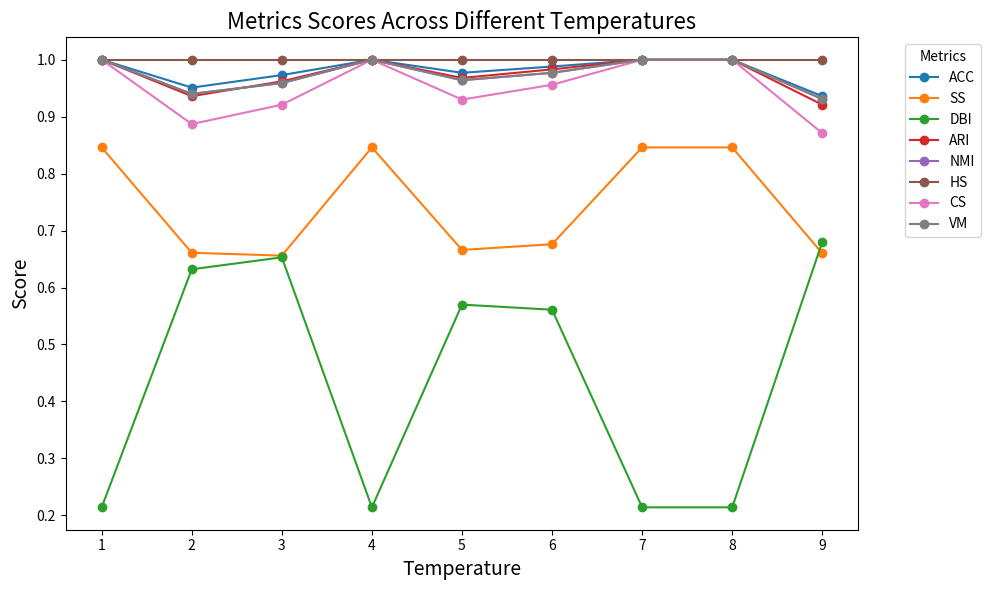

This chart was generated by the following Python code: (Note: this script raises an exception after producing the figure.)
import pandas as pd
import matplotlib.pyplot as plt

# Data for plotting
data = {
    'Temperature': [1.0, 2.0, 3.0, 4.0, 5.0, 6.0, 7.0, 8.0, 9.0],
    'ACC': [1.0, 0.951, 0.973, 1.0, 0.977, 0.988, 1.0, 1.0, 0.936],
    'SS': [0.846, 0.661, 0.656, 0.846, 0.666, 0.676, 0.846, 0.846, 0.66],
    'DBI': [0.214, 0.632, 0.653, 0.214, 0.57, 0.561, 0.214, 0.214, 0.68],
    'ARI': [1.0, 0.936, 0.962, 1.0, 0.968, 0.983, 1.0, 1.0, 0.921],
    'NMI': [1.0, 0.94, 0.959, 1.0, 0.964, 0.977, 1.0, 1.0, 0.931],
    'HS': [1.0, 1.0, 1.0, 1.0, 1.0, 1.0, 1.0, 1.0, 1.0],
    'CS': [1.0, 0.887, 0.921, 1.0, 0.93, 0.956, 1.0, 1.0, 0.871],
    'VM': [1.0, 0.94, 0.959, 1.0, 0.964, 0.977, 1.0, 1.0, 0.931]
}

# Create DataFrame
df = pd.DataFrame(data)

# Set up plot
plt.figure(figsize=(10, 6))
metrics = df.columns[1:]  # Exclude 'Temperature' column

# Plot each metric
for metric in metrics:
    plt.plot(df['Temperature'], df[metric], marker='o', label=metric)

# Customize plot settings
plt.xlabel("Temperature", fontsize=14)
plt.ylabel("Score", fontsize=14)
plt.title("Metrics Scores Across Different Temperatures", fontsize=16)
plt.legend(title="Metrics", bbox_to_anchor=(1.05, 1), loc='upper left')
plt.xticks(df['Temperature'])  # Set x-axis ticks to the specific Temperature values
#plt.grid(True)

plt.tight_layout()
savepath = savepath = "/home/matteo/github_2/experiments_d1104/with_strategy/3blobs5centroids/means_across_temp.png"
plt.savefig(savepath)
